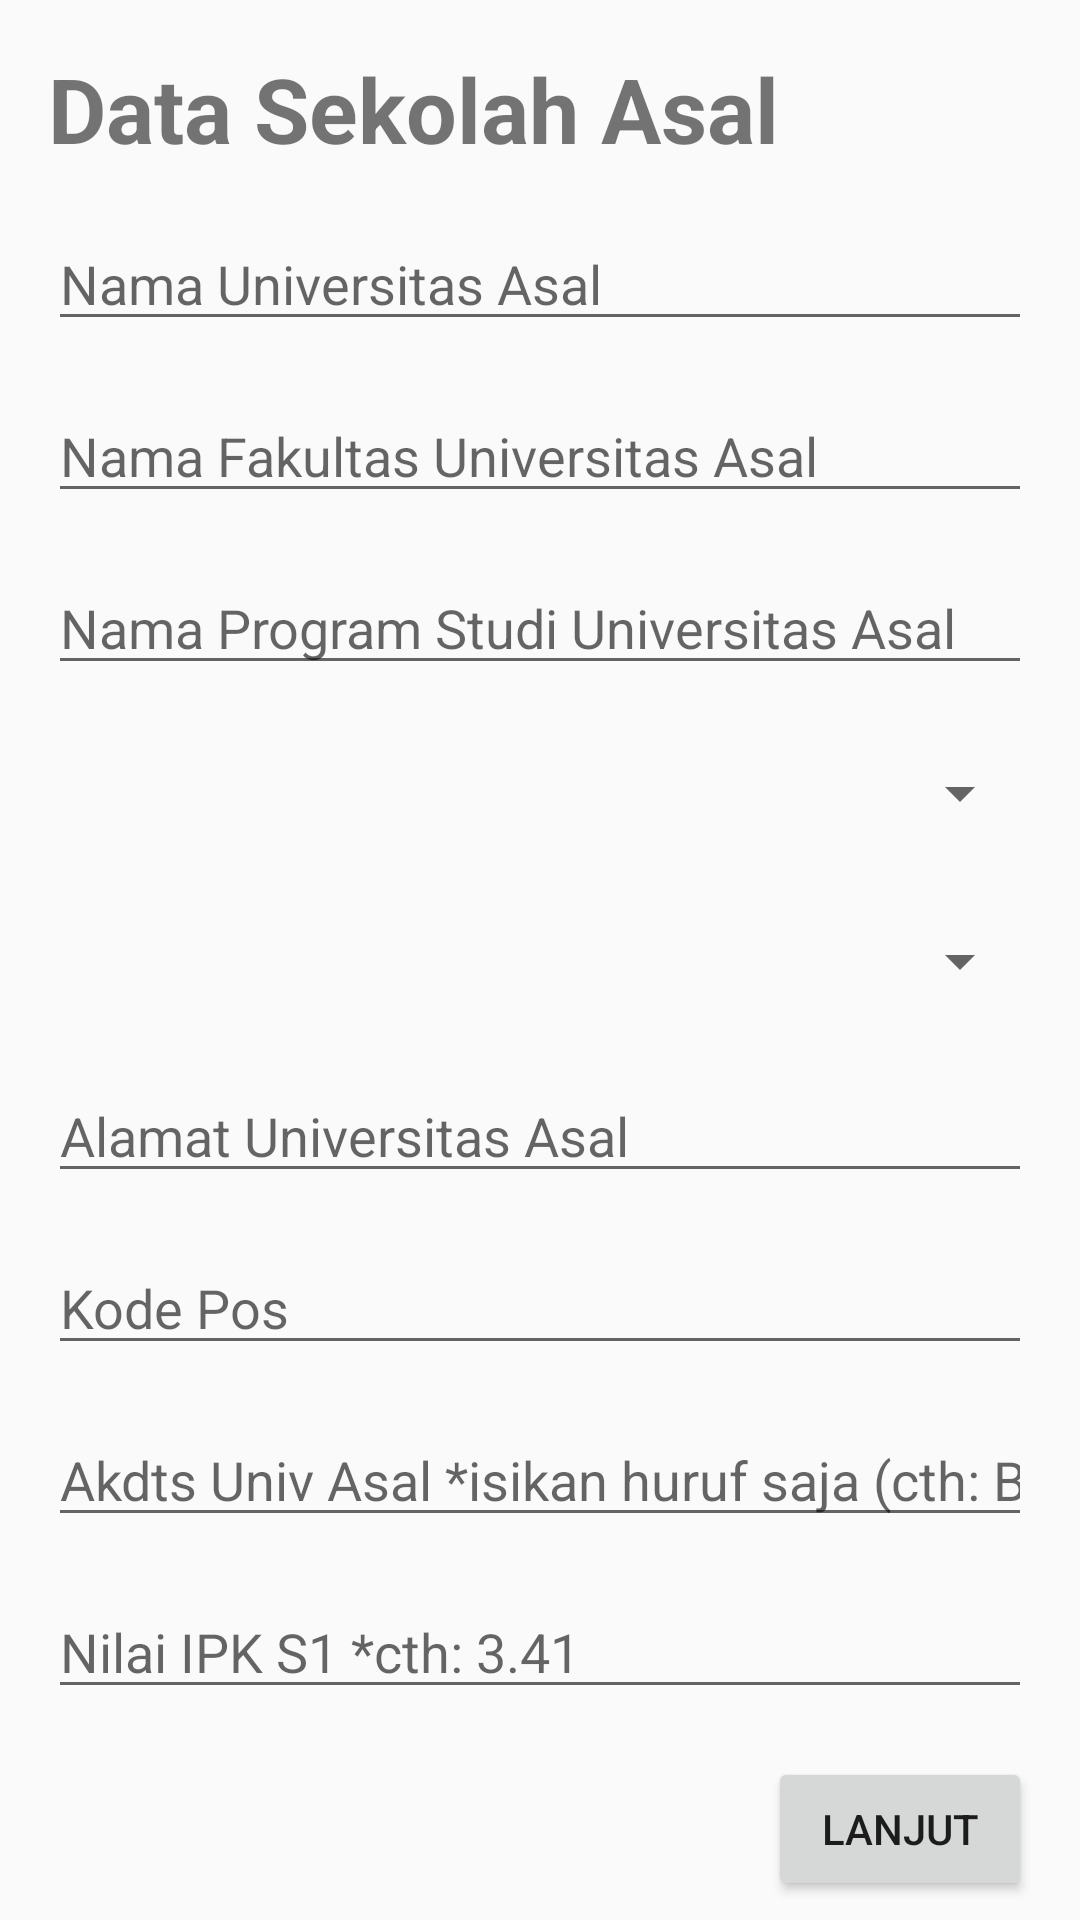

Produce the Android XML layout that renders to this screen, including the resource entries it uses.
<!-- AndroidManifest.xml: application theme AppTheme -->
<!-- res/layout/activity_data_school.xml -->
<?xml version="1.0" encoding="utf-8"?>
<androidx.constraintlayout.widget.ConstraintLayout xmlns:android="http://schemas.android.com/apk/res/android"
    xmlns:app="http://schemas.android.com/apk/res-auto"
    xmlns:tools="http://schemas.android.com/tools"
    android:layout_width="match_parent"
    android:layout_height="match_parent"
    tools:context=".DataSchool">

    <ScrollView
        android:layout_width="match_parent"
        android:layout_height="match_parent">

        <androidx.constraintlayout.widget.ConstraintLayout
            android:layout_width="match_parent"
            android:layout_height="wrap_content">

            <TextView
                android:id="@+id/textTitleSchoolData"
                android:layout_width="wrap_content"
                android:layout_height="wrap_content"
                android:layout_marginStart="16dp"
                android:layout_marginTop="16dp"
                android:textStyle="bold"
                android:textSize="30sp"
                app:layout_constraintTop_toTopOf="parent"
                app:layout_constraintLeft_toLeftOf="parent"
                android:text="Data Sekolah Asal" />

            <EditText
                android:id="@+id/editTextUnivAsal"
                android:layout_width="match_parent"
                android:layout_height="wrap_content"
                android:ems="10"
                android:hint="Nama Universitas Asal"
                android:inputType="textPersonName"
                android:layout_marginStart="16dp"
                android:layout_marginTop="16dp"
                android:layout_marginEnd="16dp"
                app:layout_constraintTop_toBottomOf="@id/textTitleSchoolData"
                app:layout_constraintEnd_toEndOf="parent"
                app:layout_constraintLeft_toLeftOf="parent" />

            <EditText
                android:id="@+id/editTextFakultasAsal"
                android:layout_width="match_parent"
                android:layout_height="wrap_content"
                android:ems="10"
                android:hint="Nama Fakultas Universitas Asal"
                android:inputType="textPersonName"
                android:layout_marginStart="16dp"
                android:layout_marginTop="16dp"
                android:layout_marginEnd="16dp"
                app:layout_constraintTop_toBottomOf="@id/editTextUnivAsal"
                app:layout_constraintEnd_toEndOf="parent"
                app:layout_constraintLeft_toLeftOf="parent" />

            <EditText
                android:id="@+id/editTextProdiAsal"
                android:layout_width="match_parent"
                android:layout_height="wrap_content"
                android:ems="10"
                android:hint="Nama Program Studi Universitas Asal"
                android:inputType="textPersonName"
                android:layout_marginStart="16dp"
                android:layout_marginTop="16dp"
                android:layout_marginEnd="16dp"
                app:layout_constraintTop_toBottomOf="@id/editTextFakultasAsal"
                app:layout_constraintEnd_toEndOf="parent"
                app:layout_constraintLeft_toLeftOf="parent" />

            <Spinner
                android:id="@+id/spinnerProvinsiUnivAsal"
                android:layout_width="match_parent"
                android:layout_height="40dp"
                android:layout_marginStart="16dp"
                android:layout_marginTop="16dp"
                android:layout_marginEnd="16dp"
                app:layout_constraintTop_toBottomOf="@id/editTextProdiAsal"
                app:layout_constraintEnd_toEndOf="parent"
                app:layout_constraintLeft_toLeftOf="parent"/>

            <Spinner
                android:id="@+id/spinnerKotaUnivAsal"
                android:layout_width="match_parent"
                android:layout_height="40dp"
                android:layout_marginStart="16dp"
                android:layout_marginTop="16dp"
                android:layout_marginEnd="16dp"
                app:layout_constraintTop_toBottomOf="@id/spinnerProvinsiUnivAsal"
                app:layout_constraintEnd_toEndOf="parent"
                app:layout_constraintLeft_toLeftOf="parent" />

            <EditText
                android:id="@+id/editTextAlamatUnivAsal"
                android:layout_width="match_parent"
                android:layout_height="wrap_content"
                android:ems="10"
                android:hint="Alamat Universitas Asal"
                android:inputType="textPersonName"
                android:layout_marginStart="16dp"
                android:layout_marginTop="16dp"
                android:layout_marginEnd="16dp"
                app:layout_constraintTop_toBottomOf="@id/spinnerKotaUnivAsal"
                app:layout_constraintEnd_toEndOf="parent"
                app:layout_constraintLeft_toLeftOf="parent" />

            <EditText
                android:id="@+id/editTextKodePos"
                android:layout_width="match_parent"
                android:layout_height="wrap_content"
                android:ems="10"
                android:hint="Kode Pos"
                android:inputType="number"
                android:layout_marginStart="16dp"
                android:layout_marginTop="16dp"
                android:layout_marginEnd="16dp"
                app:layout_constraintTop_toBottomOf="@id/editTextAlamatUnivAsal"
                app:layout_constraintEnd_toEndOf="parent"
                app:layout_constraintLeft_toLeftOf="parent" />

            <EditText
                android:id="@+id/editTextAkreditasiUnivAsal"
                android:layout_width="match_parent"
                android:layout_height="wrap_content"
                android:ems="10"
                android:hint="Akdts Univ Asal *isikan huruf saja (cth: B)"
                android:inputType="textPersonName"
                android:layout_marginStart="16dp"
                android:layout_marginTop="16dp"
                android:layout_marginEnd="16dp"
                app:layout_constraintTop_toBottomOf="@id/editTextKodePos"
                app:layout_constraintEnd_toEndOf="parent"
                app:layout_constraintLeft_toLeftOf="parent" />

            <EditText
                android:id="@+id/editTextNilaiIPK"
                android:layout_width="match_parent"
                android:layout_height="wrap_content"
                android:ems="10"
                android:hint="Nilai IPK S1 *cth: 3.41"
                android:inputType="numberDecimal"
                android:layout_marginStart="16dp"
                android:layout_marginTop="16dp"
                android:layout_marginEnd="16dp"
                app:layout_constraintTop_toBottomOf="@id/editTextAkreditasiUnivAsal"
                app:layout_constraintEnd_toEndOf="parent"
                app:layout_constraintLeft_toLeftOf="parent" />

            <Button
                android:id="@+id/btnNextThird"
                android:layout_width="wrap_content"
                android:layout_height="wrap_content"
                android:layout_marginStart="16dp"
                android:layout_marginTop="16dp"
                android:layout_marginEnd="16dp"
                android:text="Lanjut"
                app:layout_constraintEnd_toEndOf="parent"
                app:layout_constraintLeft_toLeftOf="parent"
                app:layout_constraintTop_toBottomOf="@id/editTextNilaiIPK" />

        </androidx.constraintlayout.widget.ConstraintLayout>

    </ScrollView>

</androidx.constraintlayout.widget.ConstraintLayout>
<!-- resources referenced by this layout -->
<resources>
  <style name="AppTheme" parent="Theme.AppCompat.Light.DarkActionBar">
          
          <item name="colorPrimary">@color/colorPrimary</item>
          <item name="colorPrimaryDark">@color/colorPrimaryDark</item>
          <item name="colorAccent">@color/colorAccent</item>
      </style>
  <color name="colorPrimary">#E91E63</color>
  <color name="colorPrimaryDark">#AC0A41</color>
  <color name="colorAccent">#FFFFFF</color>
</resources>
